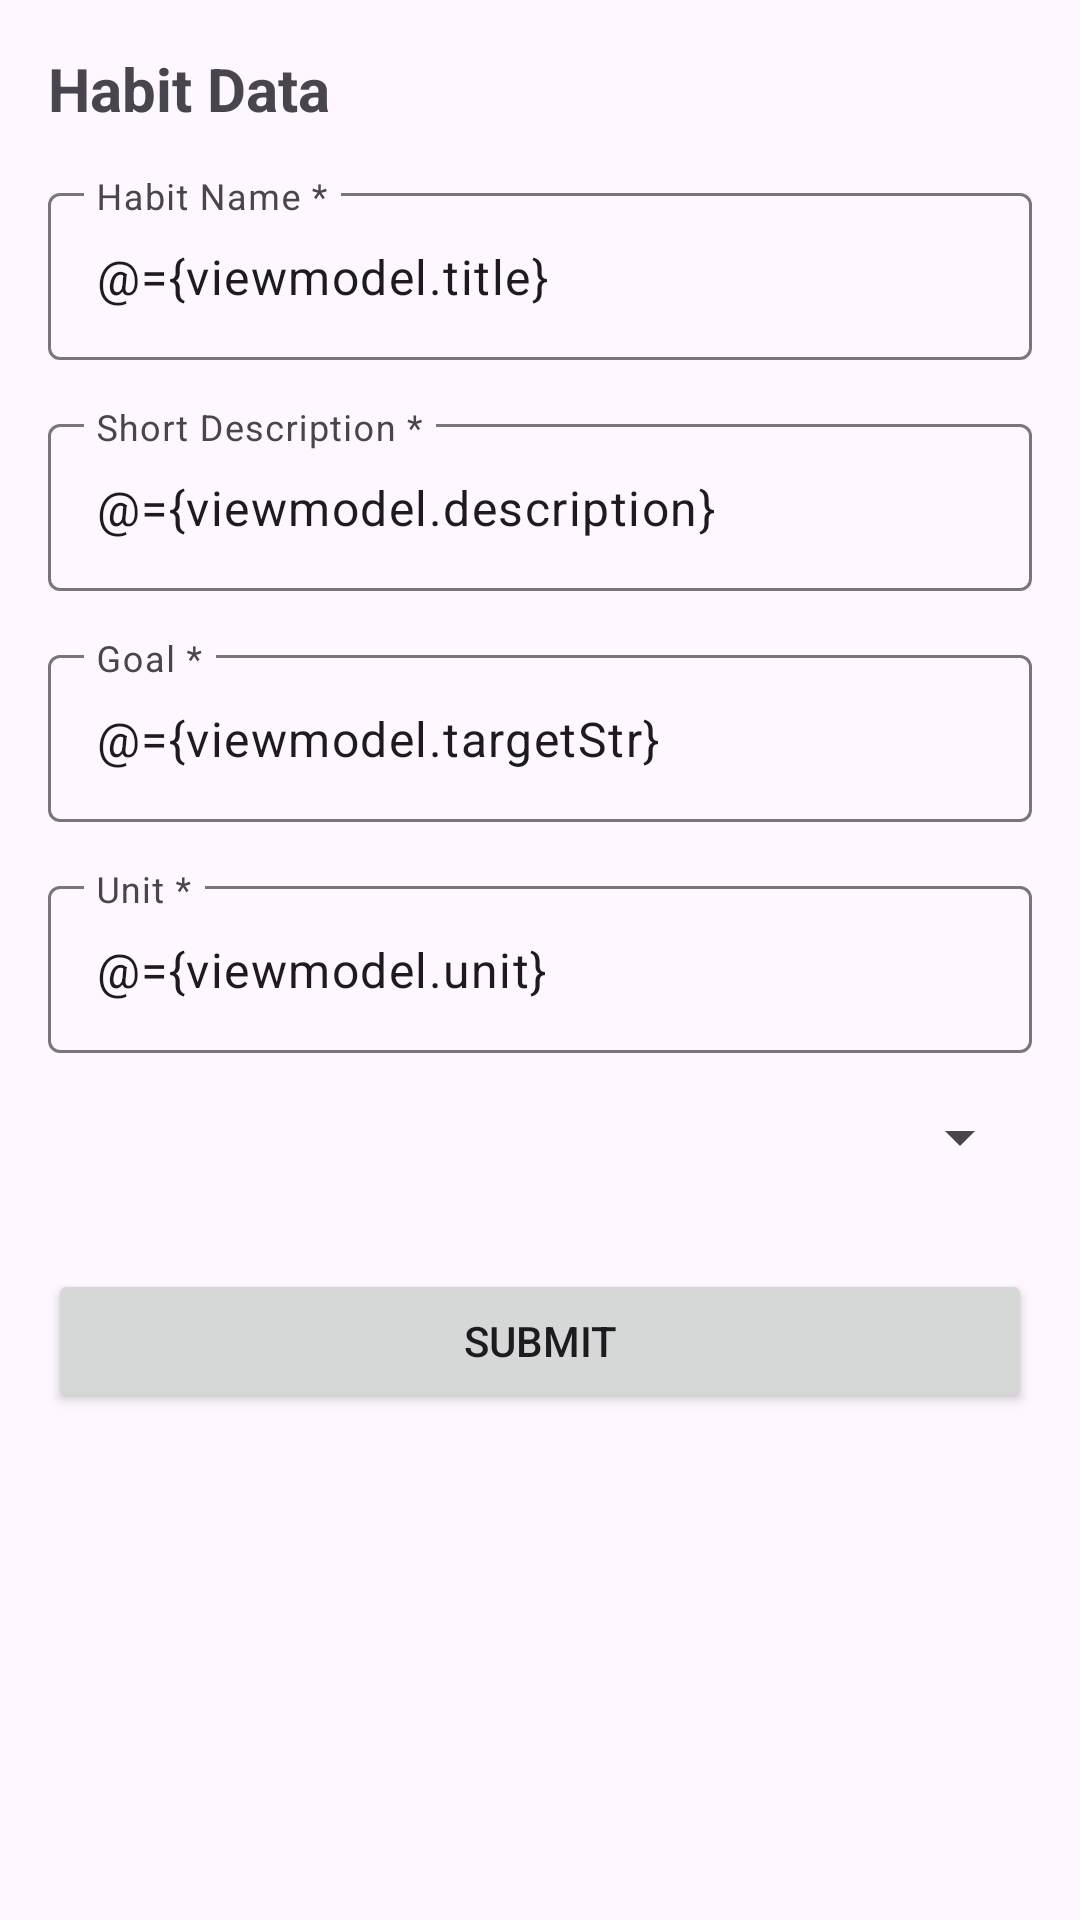

Android layout source for this screen:
<!-- AndroidManifest.xml: application theme Theme.ANMP_Project1 -->
<!-- res/layout/fragment_edit_habit.xml -->
<?xml version="1.0" encoding="utf-8"?>
<layout xmlns:android="http://schemas.android.com/apk/res/android"
    xmlns:app="http://schemas.android.com/apk/res-auto"
    xmlns:tools="http://schemas.android.com/tools">

    <data>
        <variable
            name="viewmodel"
            type="com.example.anmp_project1.viewmodel.EditHabitViewModel" />
    </data>

    <ScrollView
        android:layout_width="match_parent"
        android:layout_height="match_parent"
        tools:context=".view.EditHabitFragment">

        <androidx.constraintlayout.widget.ConstraintLayout
            android:layout_width="match_parent"
            android:layout_height="wrap_content"
            android:padding="16dp">

            <TextView
                android:id="@+id/txtHeader"
                android:layout_width="wrap_content"
                android:layout_height="wrap_content"
                android:text="Habit Data"
                android:textSize="20sp"
                android:textStyle="bold"
                app:layout_constraintStart_toStartOf="parent"
                app:layout_constraintTop_toTopOf="parent" />

            <com.google.android.material.textfield.TextInputLayout
                android:id="@+id/textInputLayoutTitle"
                android:layout_width="match_parent"
                android:layout_height="wrap_content"
                android:layout_marginTop="16dp"
                app:layout_constraintTop_toBottomOf="@+id/txtHeader">

                <com.google.android.material.textfield.TextInputEditText
                    android:id="@+id/txtInputTitle"
                    android:layout_width="match_parent"
                    android:layout_height="wrap_content"
                    android:hint="Habit Name *"
                    android:text="@={viewmodel.title}" />
            </com.google.android.material.textfield.TextInputLayout>

            <com.google.android.material.textfield.TextInputLayout
                android:id="@+id/textInputLayoutDescription"
                android:layout_width="match_parent"
                android:layout_height="wrap_content"
                android:layout_marginTop="16dp"
                app:layout_constraintTop_toBottomOf="@+id/textInputLayoutTitle">

                <com.google.android.material.textfield.TextInputEditText
                    android:id="@+id/txtInputDescription"
                    android:layout_width="match_parent"
                    android:layout_height="wrap_content"
                    android:hint="Short Description *"
                    android:text="@={viewmodel.description}" />
            </com.google.android.material.textfield.TextInputLayout>

            <com.google.android.material.textfield.TextInputLayout
                android:id="@+id/textInputLayoutGoal"
                android:layout_width="match_parent"
                android:layout_height="wrap_content"
                android:layout_marginTop="16dp"
                app:layout_constraintTop_toBottomOf="@+id/textInputLayoutDescription">

                <com.google.android.material.textfield.TextInputEditText
                    android:id="@+id/txtInputGoal"
                    android:layout_width="match_parent"
                    android:layout_height="wrap_content"
                    android:hint="Goal *"
                    android:inputType="number"
                    android:text="@={viewmodel.targetStr}" />
            </com.google.android.material.textfield.TextInputLayout>

            <com.google.android.material.textfield.TextInputLayout
                android:id="@+id/textInputLayoutUnit"
                android:layout_width="match_parent"
                android:layout_height="wrap_content"
                android:layout_marginTop="16dp"
                app:layout_constraintTop_toBottomOf="@+id/textInputLayoutGoal">

                <com.google.android.material.textfield.TextInputEditText
                    android:id="@+id/txtInputUnit"
                    android:layout_width="match_parent"
                    android:layout_height="wrap_content"
                    android:hint="Unit *"
                    android:text="@={viewmodel.unit}" />
            </com.google.android.material.textfield.TextInputLayout>

            <Spinner
                android:id="@+id/spinnerInputIcon"
                android:layout_width="match_parent"
                android:layout_height="wrap_content"
                android:layout_marginTop="16dp"
                app:layout_constraintTop_toBottomOf="@+id/textInputLayoutUnit" />

            <Button
                android:id="@+id/btnSubmit"
                android:layout_width="match_parent"
                android:layout_height="wrap_content"
                android:layout_marginTop="32dp"
                android:text="Submit"
                app:layout_constraintTop_toBottomOf="@+id/spinnerInputIcon" />

        </androidx.constraintlayout.widget.ConstraintLayout>
    </ScrollView>
</layout>
<!-- resources referenced by this layout -->
<resources>
  <style name="Theme.ANMP_Project1" parent="Base.Theme.ANMP_Project1" />
  <style name="Base.Theme.ANMP_Project1" parent="Theme.Material3.DayNight.NoActionBar">
          
          
      </style>
</resources>
